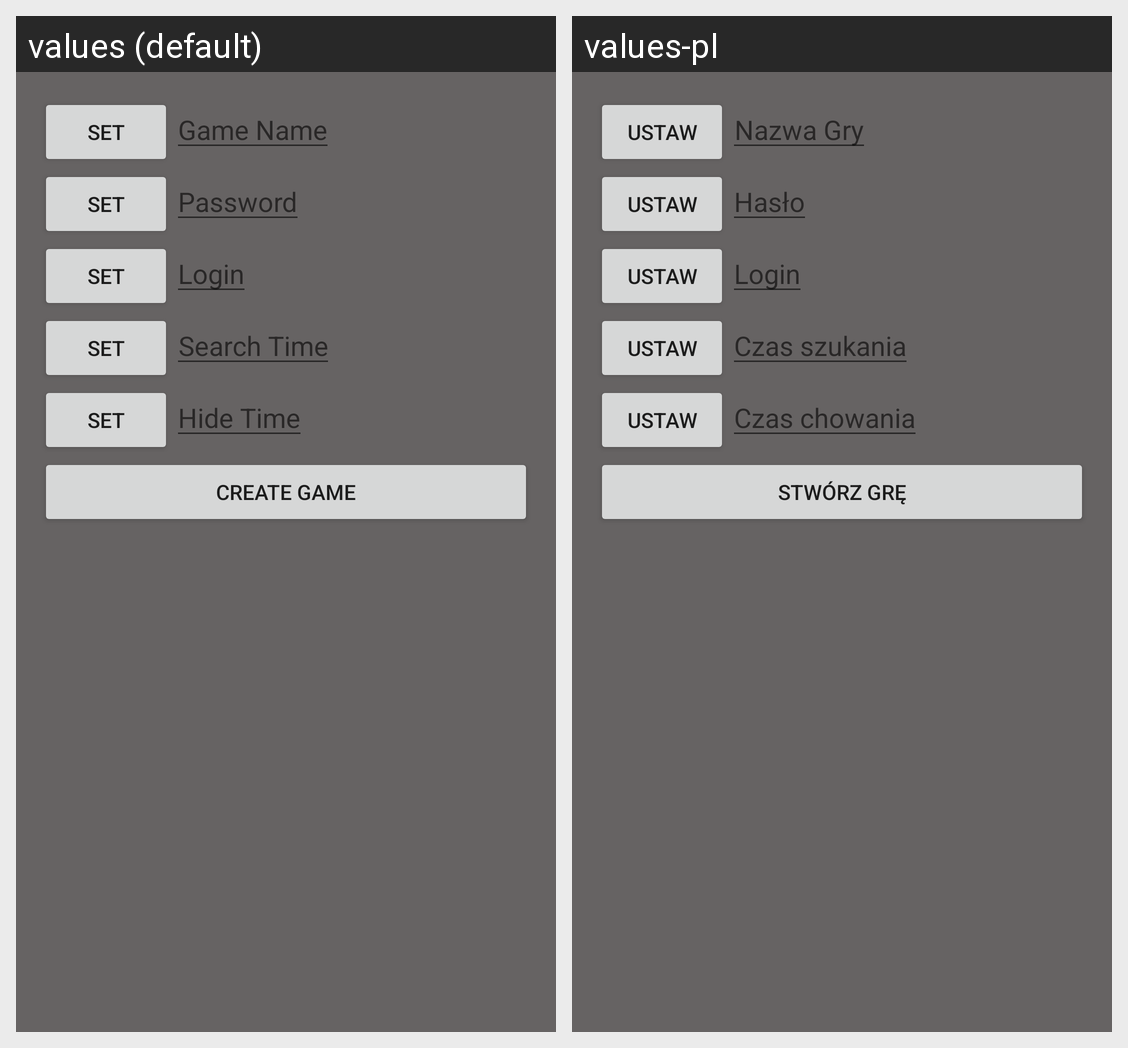

For this localized Android screen grid, give each drawn string resource with its value in every locale shown.
Android screen res/layout/create_test.xml rendered under 2 locales, left to right: values (default), values-pl. Device: Nexus 5 (rendered at 1080×1920; each locale shown at half size, 540×960, under a caption strip naming it); theme AppTheme.
Strings drawn on this screen, with the default value and each locale's value (text and hints the layout hard-codes, and strings that could not be matched under every locale, appear in the picture but are not listed):

txtSet
  values: Set
  values-pl: Ustaw

txtGameName
  values: Game Name
  values-pl: Nazwa Gry

txtPassword
  values: Password
  values-pl: Hasło

txtLogin
  values: Login
  values-pl: Login

txtSearchTime
  values: Search Time
  values-pl: Czas szukania

txtHideTime
  values: Hide Time
  values-pl: Czas chowania

txtBtnCreate
  values: Create game
  values-pl: Stwórz grę
